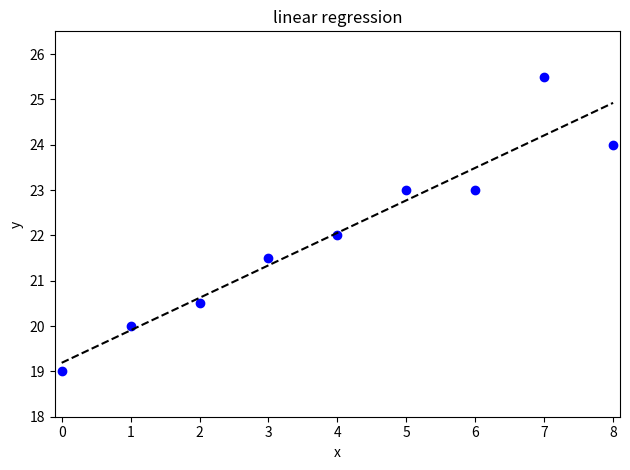

Source code (Python): (Note: this script raises an exception after producing the figure.)
import numpy as np
import matplotlib.pyplot as plt

# dataset
x = np.arange(0, 9)
y = [19, 20, 20.5, 21.5, 22, 23, 23, 25.5, 24]
# fits line
fit = np.polyfit(x, y, 1)
fit_fn = np.poly1d(fit)
# plotting
plt.plot(x, y, 'bo', x, fit_fn(x), '--k')
plt.xlim(np.min(x) - 0.1, np.max(x) + 0.1)
plt.ylim(np.min(y) - 1, np.max(y) + 1)
plt.xlabel('x')
plt.ylabel('y')
plt.title('linear regression')
plt.tight_layout()
plt.savefig('figures/linear_regression_example.eps')
plt.show()

